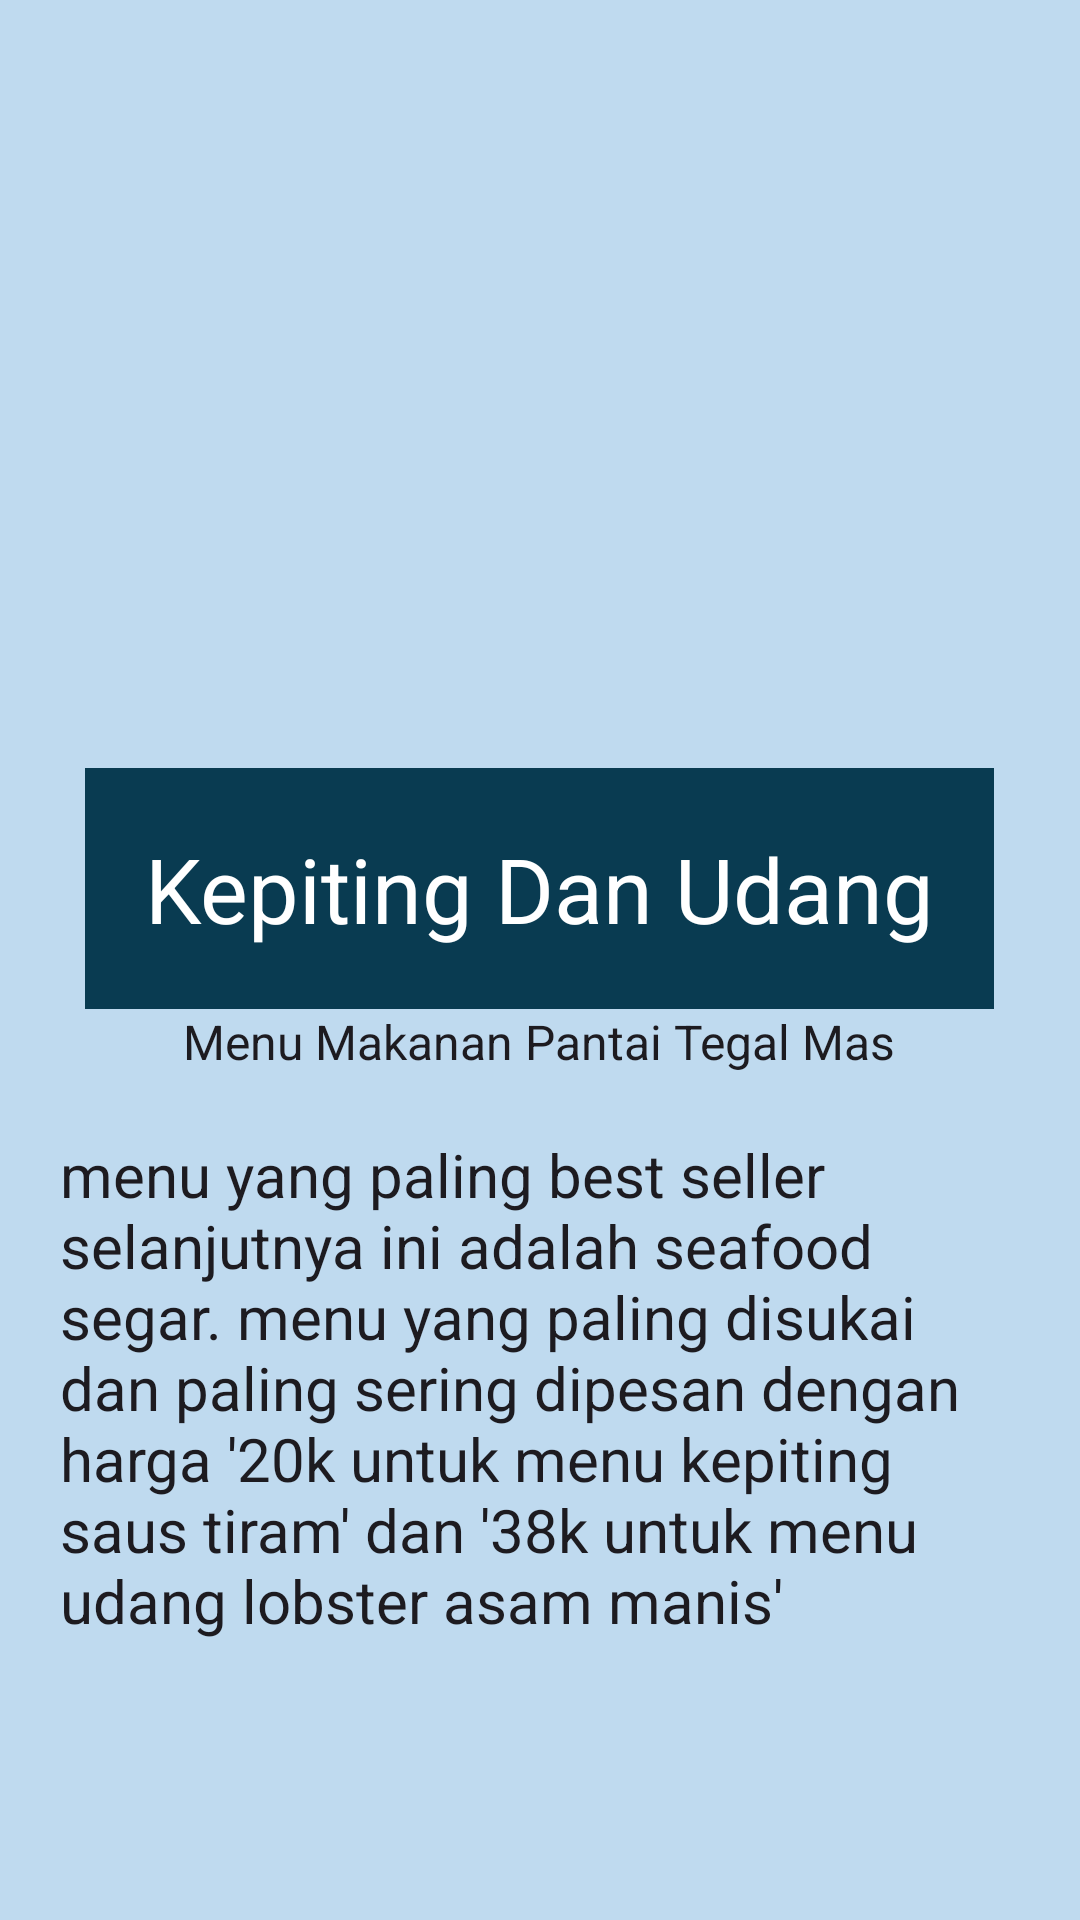

Reconstruct the res/layout file that produces this screen, plus the resources it refers to.
<!-- AndroidManifest.xml: application theme Theme.ApplicationSeaEats -->
<!-- res/layout/activity_sreetfood.xml -->
<?xml version="1.0" encoding="utf-8"?>
<LinearLayout xmlns:android="http://schemas.android.com/apk/res/android"
    xmlns:app="http://schemas.android.com/apk/res-auto"
    xmlns:tools="http://schemas.android.com/tools"
    android:layout_width="match_parent"
    android:layout_height="match_parent"
    android:background="#BFDAEF"
    android:orientation="vertical"
    tools:context=".MainActivity">

    <ImageView
        android:layout_width="wrap_content"
        android:layout_height="256dp"
        android:src="@drawable/KEPITINGDANUDANG" />

    <TextView
        android:layout_width="wrap_content"
        android:layout_height="wrap_content"
        android:layout_gravity="center"
        android:background="#093B51"
        android:padding="20dp"
        android:text="Kepiting Dan Udang"
        android:textAlignment="center"
        android:textAppearance="@style/TextAppearance.AppCompat.Body1"
        android:textColor="#FFFFFF"
        android:textSize="30dp" />

    <TextView
        android:layout_width="wrap_content"
        android:layout_height="wrap_content"
        android:layout_gravity="center"
        android:textAlignment="center"
        android:text="Menu Makanan Pantai Tegal Mas"
        android:textAppearance="@style/TextAppearance.AppCompat.Body1"
        android:textSize="16dp" />

    <ScrollView
        android:layout_width="wrap_content"
        android:layout_height="338dp">

        <TextView
            android:layout_width="wrap_content"
            android:layout_height="wrap_content"
            android:padding="20dp"
            android:text="menu yang paling best seller selanjutnya ini adalah seafood segar. menu yang paling disukai dan paling sering dipesan dengan harga '20k untuk menu kepiting saus tiram' dan '38k untuk menu udang lobster asam manis'"
            android:textAppearance="@style/TextAppearance.AppCompat.Body1"
            android:textSize="20dp" />

    </ScrollView>

</LinearLayout>
<!-- resources referenced by this layout -->
<resources>
  <style name="Theme.ApplicationSeaEats" parent="Base.Theme.ApplicationSeaEats" />
  <style name="Base.Theme.ApplicationSeaEats" parent="Theme.Material3.DayNight.NoActionBar">
          
          
      </style>
</resources>
